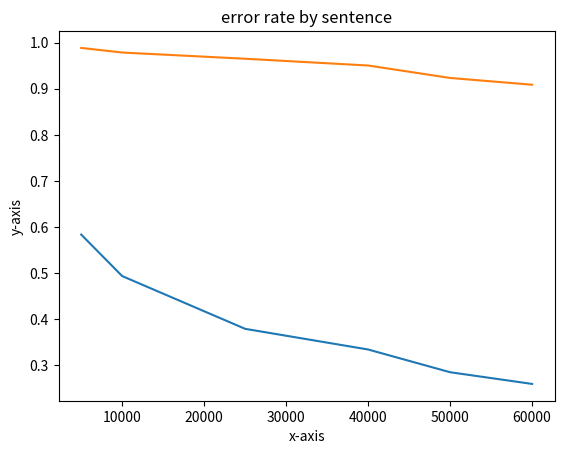

The script that saved this image:
import matplotlib.pyplot as plt

def main():

    x = [5000, 10000, 25000, 40000, 50000, 60000]
    wordError = [0.583169230002243, 0.49290824338809, 0.37824363736072, 0.333325024303911, 0.283919535359075, 0.258518832415186]
    sentenceError = [0.988823529411765, 0.978823529411765, 0.965294117647059, 0.950588235294118, 0.923529411764706, 0.908823529411765]

    # x = [500, 1000, 2000, 4000, 8000, 12000, 18000, 24000, 28000, 32000, 36000, 39800]
    #
    # y1 = [0.384151357279956, 0.282349128798265, 0.176608420370417, 0.119475534062866, 0.0894134656130817,
    #       0.0793927761298203, 0.0685744198220206, 0.0622180123139816, 0.0597502305755665, 0.0580302614851559,
    #       0.0566841987187477, 0.054839594187003]
    # y2 = [0.975294117647059, 0.948235294117647, 0.896470588235294, 0.83, 0.758823529411765, 0.745882352941176,
    #       0.712352941176471, 0.687647058823529, 0.678235294117647, 0.665294117647059, 0.659411764705882,
    #       0.655294117647059]


    plt.plot(x, wordError)
    plt.xlabel('x-axis')
    plt.ylabel('y-axis')
    plt.title('error rate by word')
    plt.show()

    plt.plot(x, sentenceError)
    plt.xlabel('x-axis')
    plt.ylabel('y-axis')
    plt.title('error rate by sentence')
    plt.show()


if __name__ == "__main__":
    main()